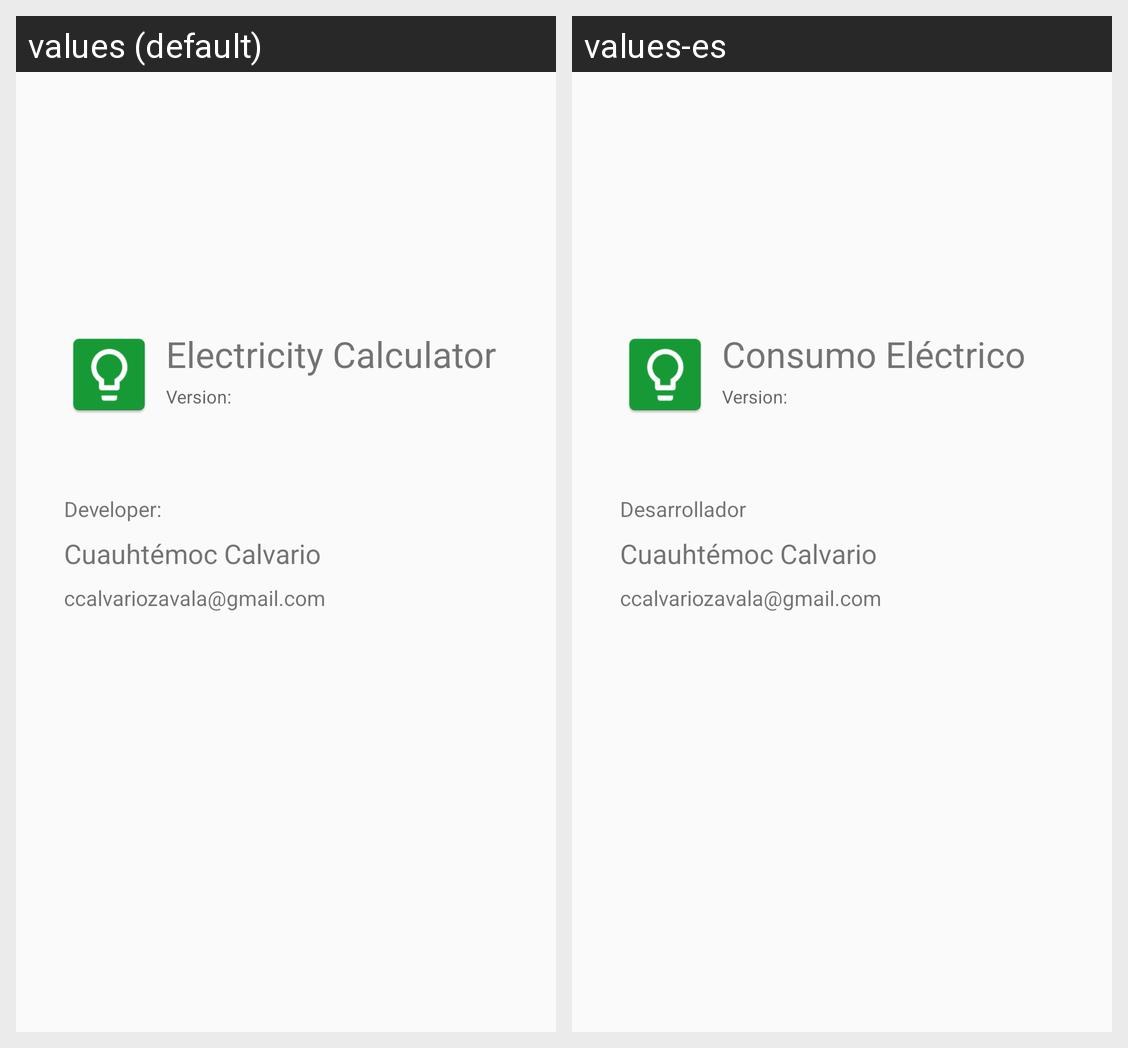

Strings drawn on this Android screen and how each of the app's shown locales translates them:
Android screen res/layout/activity_about.xml rendered under 2 locales, left to right: values (default), values-es. Device: Nexus 5 (rendered at 1080×1920; each locale shown at half size, 540×960, under a caption strip naming it); theme AppTheme.
Strings drawn on this screen, with the default value and each locale's value (text and hints the layout hard-codes, and strings that could not be matched under every locale, appear in the picture but are not listed):

app_name
  values: Electricity Calculator
  values-es: Consumo Eléctrico

about_author
  values: Developer:
  values-es: Desarrollador

about_developer
  values: Cuauhtémoc Calvario
  values-es: Cuauhtémoc Calvario

about_email
  values: ccalvariozavala@gmail.com
  values-es: ccalvariozavala@gmail.com
